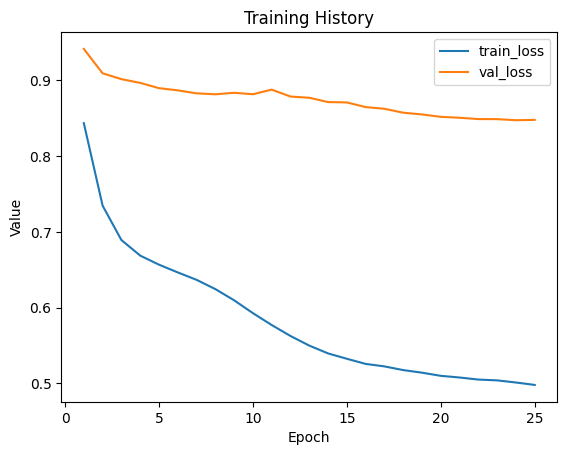

The data file committed next to this chart (first rows):
train_loss, val_loss
0.8436, 0.9416
0.7346, 0.9094
0.6892, 0.9017
0.6687, 0.8967
0.6567, 0.8898
0.6465, 0.8869
0.6367, 0.8829
0.6245, 0.8817
0.6097, 0.8836
0.5927, 0.8818
0.577, 0.8878
0.5625, 0.8787
0.5498, 0.8771
0.5395, 0.8714
0.5324, 0.8709
0.5257, 0.8648
0.5224, 0.8625
0.5175, 0.8574
0.5141, 0.8551
0.5099, 0.8519
0.5077, 0.8507
0.505, 0.849
0.5039, 0.8489
0.5011, 0.8474
0.4979, 0.8479
